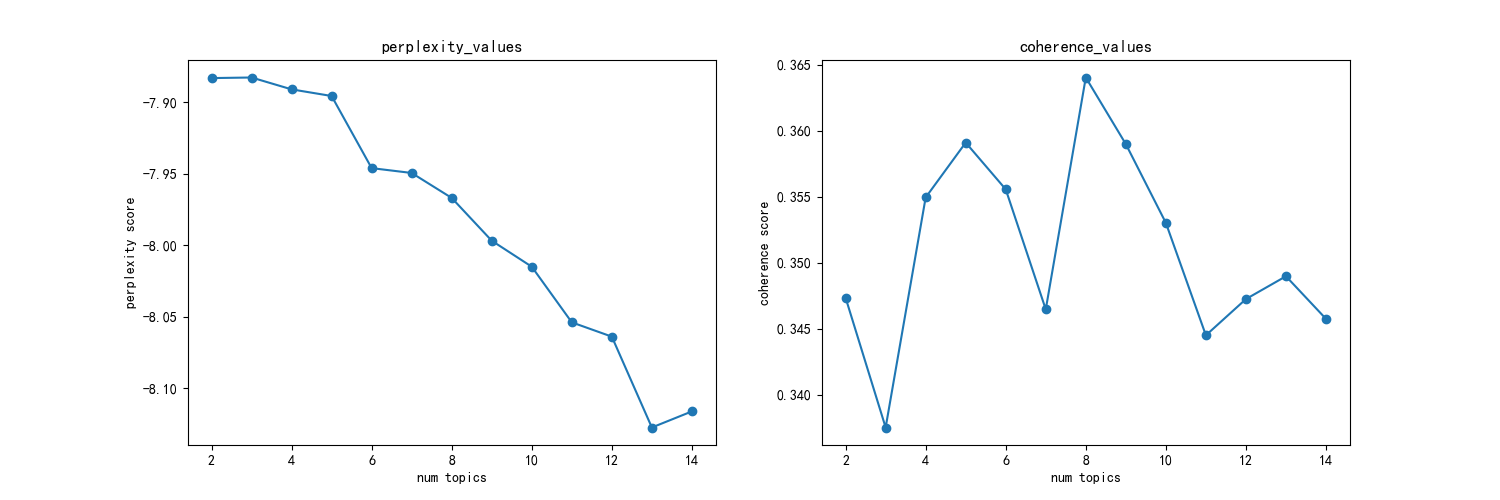

The file beside this chart, header and first rows:
主题数, 困惑度, 一致性
2, -7.883, 0.3473
3, -7.882, 0.3375
4, -7.891, 0.3549
5, -7.895, 0.3591
6, -7.946, 0.3556
7, -7.949, 0.3465
8, -7.967, 0.364
9, -7.997, 0.359
10, -8.015, 0.353
11, -8.054, 0.3445
12, -8.064, 0.3472
13, -8.128, 0.349
14, -8.116, 0.3457
